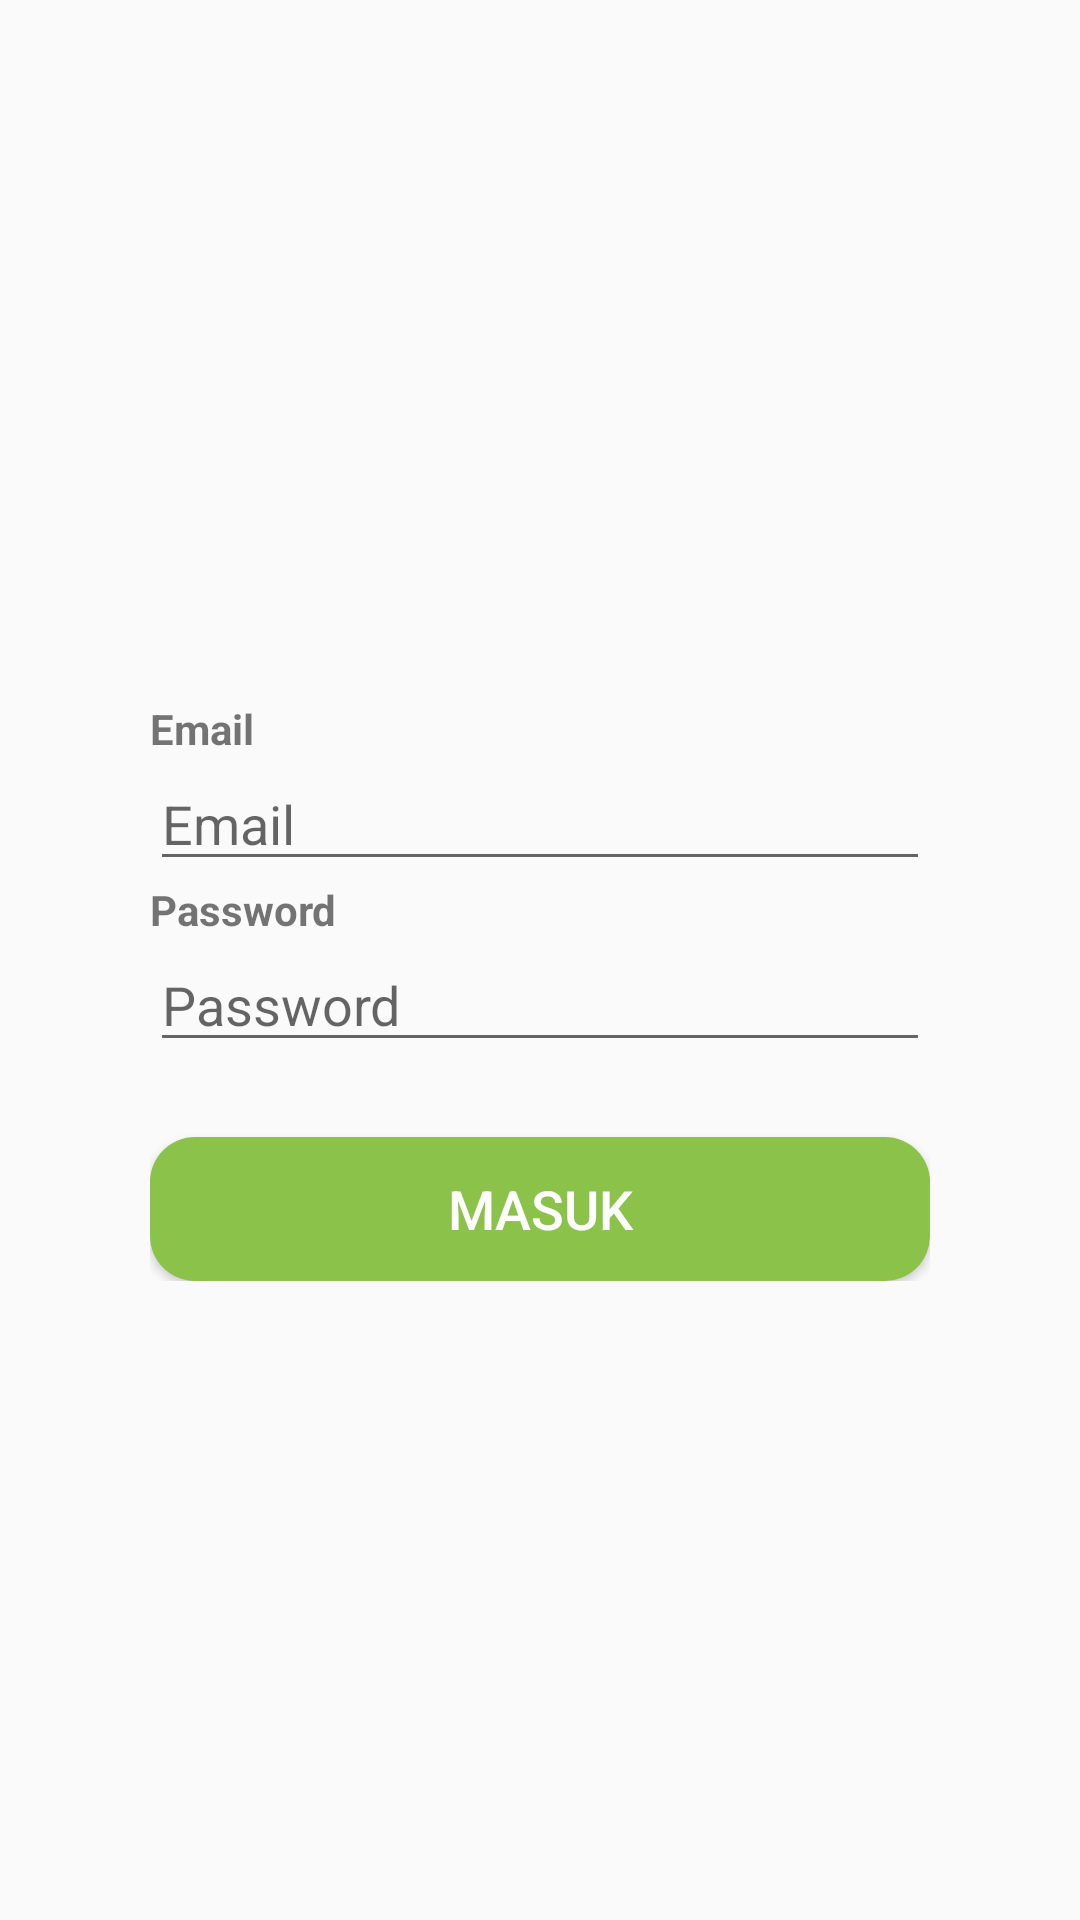

Write the Android layout XML for this screen, with the resource values it uses.
<!-- AndroidManifest.xml: application theme Theme.AndroidAppsTest -->
<!-- res/layout/activity_login.xml -->
<?xml version="1.0" encoding="utf-8"?>
<androidx.constraintlayout.widget.ConstraintLayout xmlns:android="http://schemas.android.com/apk/res/android"
    xmlns:app="http://schemas.android.com/apk/res-auto"
    xmlns:tools="http://schemas.android.com/tools"
    android:id="@+id/main"
    android:layout_width="match_parent"
    android:layout_height="match_parent"
    tools:context=".Login">

    <LinearLayout
        android:layout_width="match_parent"
        android:layout_height="wrap_content"
        android:layout_marginStart="50sp"
        android:layout_marginEnd="50sp"
        android:orientation="vertical"
        app:layout_constraintBottom_toBottomOf="parent"
        app:layout_constraintEnd_toEndOf="parent"
        app:layout_constraintStart_toStartOf="parent"
        app:layout_constraintTop_toTopOf="parent">

        <ImageView
            android:id="@+id/imageView"
            android:layout_width="match_parent"
            android:layout_height="wrap_content"
            android:paddingBottom="20sp"
            tools:srcCompat="@tools:sample/avatars" />

        <TextView
            android:id="@+id/textView"
            android:layout_width="match_parent"
            android:layout_height="wrap_content"
            android:text="Email"
            android:textStyle="bold" />

        <EditText
            android:id="@+id/etEmail"
            android:layout_width="match_parent"
            android:layout_height="wrap_content"
            android:ems="10"
            android:inputType="textEmailAddress"
            android:hint="Email"
            android:drawableEnd="@drawable/baseline_email_24"/>

        <TextView
            android:id="@+id/textView2"
            android:layout_width="match_parent"
            android:layout_height="wrap_content"
            android:text="Password"
            android:textStyle="bold" />

        <EditText
            android:id="@+id/etPassword"
            android:layout_width="match_parent"
            android:layout_height="wrap_content"
            android:ems="10"
            android:drawableEnd="@drawable/baseline_lock_24"
            android:inputType="textPassword"
            android:hint="Password"/>

        <Button
            android:id="@+id/btnLogin"
            android:layout_width="match_parent"
            android:layout_height="wrap_content"
            android:layout_marginTop="25sp"
            android:text="Masuk"
            android:textColor="#fff"
            android:background="@drawable/btn_success"
            android:textSize="18sp"
            app:cornerRadius="10sp" />
    </LinearLayout>
</androidx.constraintlayout.widget.ConstraintLayout>
<!-- resources referenced by this layout -->
<resources>
  <!-- drawable btn_success (drawable) -->
  <?xml version="1.0" encoding="utf-8"?>
  <shape xmlns:android="http://schemas.android.com/apk/res/android" android:shape="rectangle">
      <solid android:color="#8BC34A"/>
      <corners android:radius="15dp"/>
  </shape>
  <style name="Theme.AndroidAppsTest" parent="Base.Theme.AndroidAppsTest" />
  <style name="Base.Theme.AndroidAppsTest" parent="Theme.AppCompat.DayNight.NoActionBar">
          
          
      </style>
</resources>
